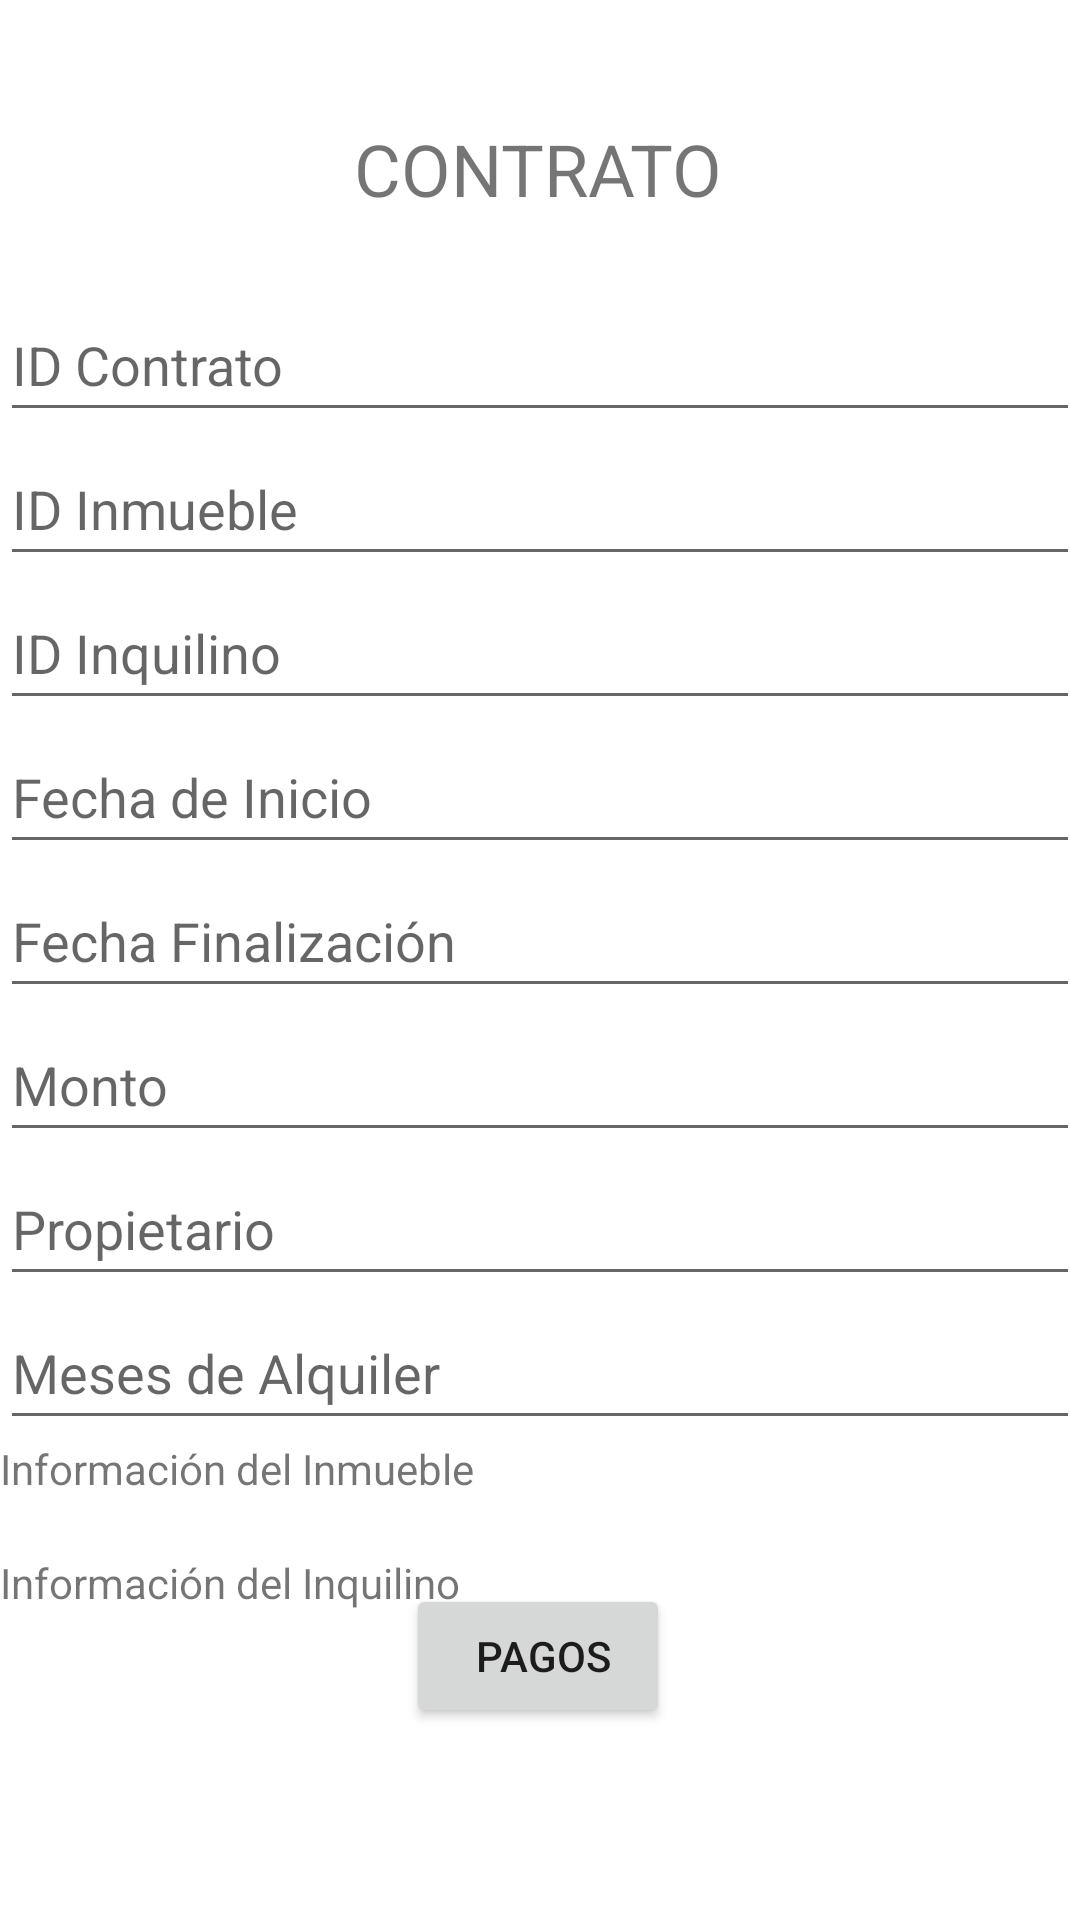

This screen was rendered from an Android layout file. Write that file and the resources it references.
<!-- AndroidManifest.xml: application theme Theme.TuCasaLab3 -->
<!-- res/layout/fragment_detalle_contrato.xml -->
<?xml version="1.0" encoding="utf-8"?>
<androidx.constraintlayout.widget.ConstraintLayout xmlns:android="http://schemas.android.com/apk/res/android"
    xmlns:app="http://schemas.android.com/apk/res-auto"
    xmlns:tools="http://schemas.android.com/tools"
    android:id="@+id/detalleContrato"
    android:layout_width="match_parent"
    android:layout_height="match_parent"
    tools:context=".ui.contrato.DetalleContratoFragment">
    

    
    <EditText
        android:id="@+id/editTextIdContrato"
        android:layout_width="match_parent"
        android:layout_height="48dp"
        android:layout_marginTop="96dp"
        android:hint="ID Contrato"
        android:inputType="number"
        app:layout_constraintEnd_toEndOf="parent"
        app:layout_constraintHorizontal_bias="0.0"
        app:layout_constraintStart_toStartOf="parent"
        app:layout_constraintTop_toTopOf="parent" />

    <EditText
        android:id="@+id/editTextIdInmueble"
        android:layout_width="match_parent"
        android:layout_height="48dp"
        android:hint="ID Inmueble"
        android:inputType="number"
        app:layout_constraintEnd_toEndOf="parent"
        app:layout_constraintStart_toStartOf="parent"
        app:layout_constraintTop_toBottomOf="@id/editTextIdContrato" />

    
    <EditText
        android:id="@+id/editTextIdInquilino"
        android:layout_width="match_parent"
        android:layout_height="48dp"
        android:hint="ID Inquilino"
        android:inputType="number"
        app:layout_constraintEnd_toEndOf="parent"
        app:layout_constraintStart_toStartOf="parent"
        app:layout_constraintTop_toBottomOf="@id/editTextIdInmueble" />

    
    <EditText
        android:id="@+id/editTextFechaInicio"
        android:layout_width="match_parent"
        android:layout_height="48dp"
        android:hint="Fecha de Inicio"
        android:inputType="date"
        app:layout_constraintEnd_toEndOf="parent"
        app:layout_constraintStart_toStartOf="parent"
        app:layout_constraintTop_toBottomOf="@id/editTextIdInquilino" />

    
    <EditText
        android:id="@+id/editTextFechaFinalizacion"
        android:layout_width="match_parent"
        android:layout_height="48dp"
        android:hint="Fecha Finalización"
        android:inputType="date"
        app:layout_constraintEnd_toEndOf="parent"
        app:layout_constraintStart_toStartOf="parent"
        app:layout_constraintTop_toBottomOf="@id/editTextFechaInicio" />

    
    <EditText
        android:id="@+id/editTextMonto"
        android:layout_width="match_parent"
        android:layout_height="48dp"
        android:hint="Monto"
        android:inputType="numberDecimal"
        app:layout_constraintEnd_toEndOf="parent"
        app:layout_constraintStart_toStartOf="parent"
        app:layout_constraintTop_toBottomOf="@id/editTextFechaFinalizacion" />

    
    <EditText
        android:id="@+id/ediTextPropietarios"
        android:layout_width="match_parent"
        android:layout_height="48dp"
        android:hint="Propietario"
        android:inputType="number"
        app:layout_constraintEnd_toEndOf="parent"
        app:layout_constraintStart_toStartOf="parent"
        app:layout_constraintTop_toBottomOf="@id/editTextMonto" />

    
    <EditText
        android:id="@+id/ediTextMesesAlquilados"
        android:layout_width="match_parent"
        android:layout_height="48dp"
        android:hint="Meses de Alquiler"
        android:inputType="number"
        app:layout_constraintEnd_toEndOf="parent"
        app:layout_constraintStart_toStartOf="parent"
        app:layout_constraintTop_toBottomOf="@id/ediTextPropietarios" />

    
    <TextView
        android:id="@+id/textViewInmueble"
        android:layout_width="0dp"
        android:layout_height="wrap_content"
        android:text="Información del Inmueble"
        app:layout_constraintEnd_toEndOf="parent"
        app:layout_constraintStart_toStartOf="parent"
        app:layout_constraintTop_toBottomOf="@id/ediTextMesesAlquilados" />

    
    <TextView
        android:id="@+id/textViewTipoInmueble"
        android:layout_width="0dp"
        android:layout_height="wrap_content"
        app:layout_constraintEnd_toEndOf="parent"
        app:layout_constraintStart_toStartOf="parent"
        app:layout_constraintTop_toBottomOf="@id/textViewInmueble" />

    
    <TextView
        android:id="@+id/textViewInquilino"
        android:layout_width="0dp"
        android:layout_height="wrap_content"
        android:text="Información del Inquilino"
        app:layout_constraintEnd_toEndOf="parent"
        app:layout_constraintStart_toStartOf="parent"
        app:layout_constraintTop_toBottomOf="@id/textViewTipoInmueble" />

    
    <TextView
        android:id="@+id/textViewPago"
        android:layout_width="0dp"
        android:layout_height="wrap_content"
        app:layout_constraintEnd_toEndOf="parent"
        app:layout_constraintStart_toStartOf="parent"
        app:layout_constraintTop_toBottomOf="@id/textViewInquilino" />

    
    <TextView
        android:id="@+id/textViewUsuario"
        android:layout_width="0dp"
        android:layout_height="wrap_content"
        app:layout_constraintEnd_toEndOf="parent"
        app:layout_constraintStart_toStartOf="parent"
        app:layout_constraintTop_toBottomOf="@id/textViewPago" />

    <TextView
        android:id="@+id/textView3"
        android:layout_width="wrap_content"
        android:layout_height="wrap_content"
        android:layout_marginTop="40dp"
        android:text="CONTRATO"
        android:textSize="24sp"
        app:layout_constraintEnd_toEndOf="parent"
        app:layout_constraintHorizontal_bias="0.498"
        app:layout_constraintStart_toStartOf="parent"
        app:layout_constraintTop_toTopOf="parent" />

    <Button
        android:id="@+id/btPagos"
        android:layout_width="wrap_content"
        android:layout_height="wrap_content"
        android:layout_marginBottom="64dp"
        android:text=" Pagos"
        app:layout_constraintBottom_toBottomOf="parent"
        app:layout_constraintEnd_toEndOf="parent"
        app:layout_constraintHorizontal_bias="0.498"
        app:layout_constraintStart_toStartOf="parent" />

</androidx.constraintlayout.widget.ConstraintLayout>
<!-- resources referenced by this layout -->
<resources>
  <style name="Theme.TuCasaLab3" parent="Theme.MaterialComponents.DayNight.DarkActionBar">
          
          <item name="colorPrimary">@color/purple_500</item>
          <item name="colorPrimaryVariant">@color/purple_700</item>
          <item name="colorOnPrimary">@color/white</item>
          
          <item name="colorSecondary">@color/teal_200</item>
          <item name="colorSecondaryVariant">@color/teal_700</item>
          <item name="colorOnSecondary">@color/black</item>
          
          <item name="android:statusBarColor">?attr/colorPrimaryVariant</item>
          
      </style>
  <!-- not gathered from this repository: default colours our renderer supplied (Android Studio template values) -->
  <color name="purple_500">#FF6200EE</color>
  <color name="purple_700">#FF3700B3</color>
  <color name="teal_200">#FF03DAC5</color>
  <color name="teal_700">#FF018786</color>
  <color name="black">#FF000000</color>
  <color name="white">#FFFFFFFF</color>
</resources>
